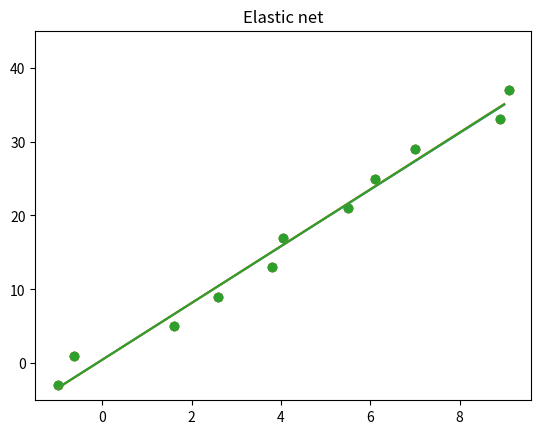

Reproduce this figure in Python.

# Linear regression suffers from overfitting drastically, to avoid this we use regularisation, in this we penalize our model for doing something wrong
# Regularization = loss function + penalty(regularization)

# Ridge regression- apply l2 regularization

# Lasso regression- apply l1 regularization

# In both lambda is used as strength of regularization

# Elastic net applies both l1 and l2 regularization,
# we can control its behaviour of regularisation w.r.t its procilivity to which regularisation more using l1 ratio
 
# we will be using gradient decent to find weights

import numpy as np
import matplotlib.pyplot as plt


# ridge regression
class RidgeRegression:
    
    def __init__(self, lr=0.01, alpha =1.0, epoch=20):
        self.lr = lr
        # it is lambda parameter 
        self.alpha = alpha
        self.epoch = epoch
    
    def train(self, X, Y):
        self.weight = np.random.uniform(0,1, X.shape[1])
        self.bias = 0.
        
        for i in range(self.epoch):
            y_pred = np.dot(X, self.weight) + self.bias
            
            d_weight = (-(2*(X.T).dot(Y - y_pred)) + (2*self.alpha*self.weight))/X.shape[0]
            d_bias = -2*np.sum(Y - y_pred)/X.shape[0]
            
            # updating weights and bias
            self.weight -= self.lr*d_weight
            self.bias -= self.lr*d_bias
    
    def predict(self, X):
        return np.dot(X, self.weight) + self.bias



# lasso regression
class LassoRegression:
    
    def __init__(self, lr=0.01, alpha =1.0, epoch=20):
        self.lr = lr
        # it is lambda parameter 
        self.alpha = alpha
        self.epoch = epoch
    
    def train(self, X, Y):
        self.weight = np.random.uniform(0,1, X.shape[1])
        self.bias = 0.
        
        for i in range(self.epoch):
            y_pred = np.dot(X, self.weight) + self.bias
            
            d_weight = (-(2*(X.T).dot(Y - y_pred)) + (self.alpha))/X.shape[0]
            d_bias = -2*np.sum(Y - y_pred)/X.shape[0]
            
            # updating weights and bias
            self.weight -= self.lr*d_weight
            self.bias -= self.lr*d_bias
    
    def predict(self, X):
        return np.dot(X, self.weight) + self.bias


# Elastic net
class ElasticNet:
    
    def __init__(self, lr=0.01, alpha =1.0, epoch=20, l1_ratio=0.4):
        self.lr = lr
        # it is lambda parameter 
        self.alpha = alpha
        self.epoch = epoch
        self.l1_ratio = l1_ratio
    
    def train(self, X, Y):
        self.weight = np.random.uniform(0,1, (X.shape[1]))
        self.bias = 0.
        
        for i in range(self.epoch):
            y_pred = np.dot(X, self.weight) + self.bias
            
            d_weight = (-(2*(X.T).dot(Y - y_pred)) + (self.alpha*self.l1_ratio) + (self.alpha*(1-self.l1_ratio)*self.weight))/X.shape[0]
            d_bias = -2*np.sum(Y - y_pred)/X.shape[0]
            
            # updating weights and bias
            self.weight -= self.lr*d_weight
            self.bias -= self.lr*d_bias
    
    def predict(self, X):
        return np.dot(X, self.weight) + self.bias


# result should be approximate intercept = 1 and slope = 4
x = np.array([-1,-0.63,1.6,2.6,3.8,4.056,5.5,6.1,7,8.9,9.1]).reshape(-1,1)
y = np.array([-3,1,5,9,13,17,21,25,29,33,37])


# create model
model1 = RidgeRegression()
model2 = LassoRegression()
model3 = ElasticNet()


# training model
model1.train(x,y)
model2.train(x,y)
model3.train(x,y)


# Ridge regression
plt.scatter(x,y)
plt.ylim(-5, 45)
plt.title("Ridge Regression")
x_test = np.linspace(-1., 9., num=20)
y_pred = []
for i in x_test:
    y_pred.append(model1.predict(i)[0])
plt.plot(x_test, y_pred)
plt.show()


# Lasso regression
plt.scatter(x,y)
plt.ylim(-5, 45)
plt.title("Lasso Regression")
x_test = np.linspace(-1., 9., num=20)
y_pred = []
for i in x_test:
    y_pred.append(model2.predict(i)[0])
plt.plot(x_test, y_pred)
plt.show()


# Elastic net
plt.scatter(x,y)
plt.ylim(-5, 45)
plt.title("Elastic net")
x_test = np.linspace(-1., 9., num=20)
y_pred = []
for i in x_test:
    y_pred.append(model3.predict(i)[0])
plt.plot(x_test, y_pred)
plt.show()

